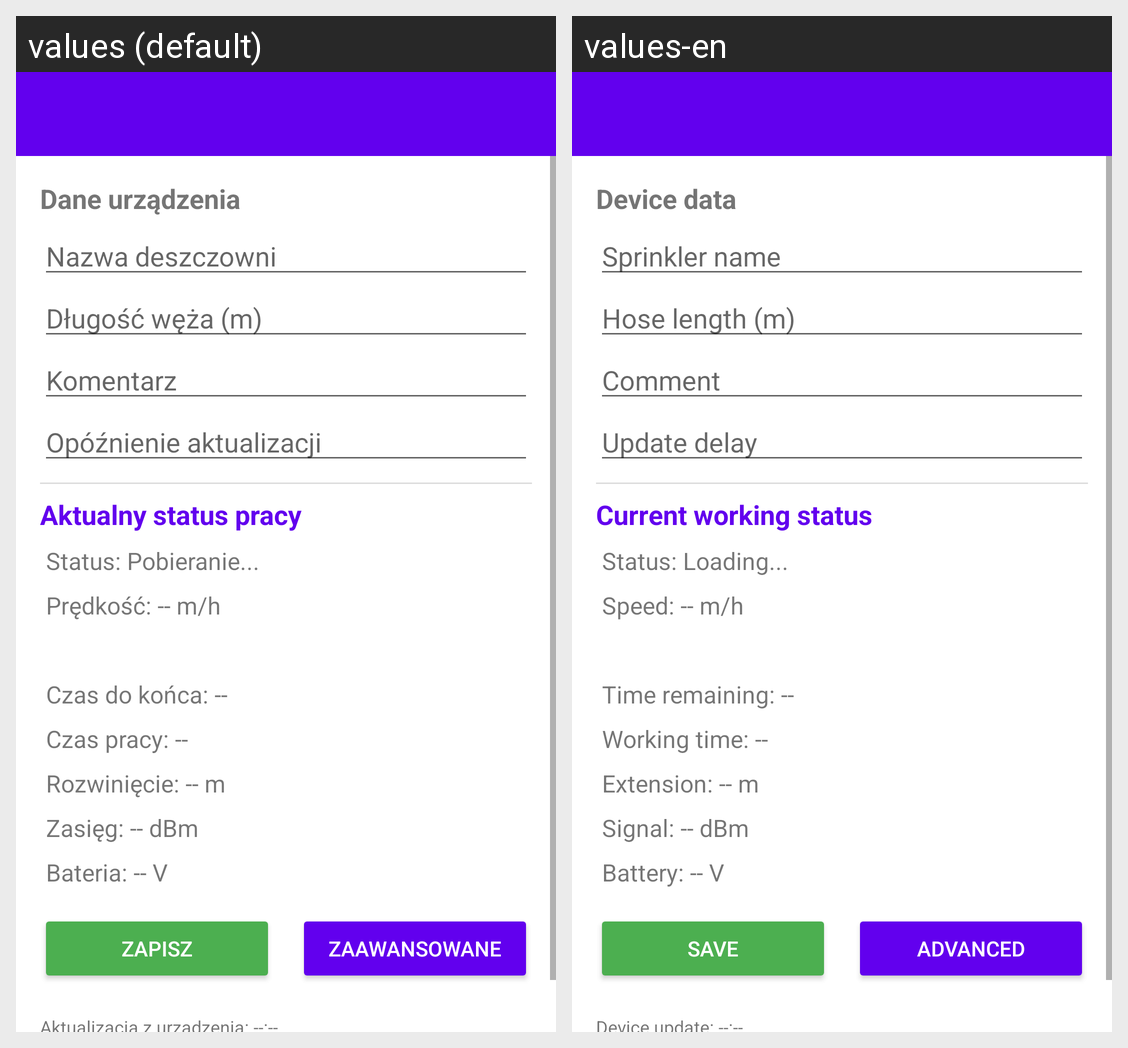

For this localized Android screen grid, give each drawn string resource with its value in every locale shown.
Android screen res/layout/activity_rain_details.xml rendered under 2 locales, left to right: values (default), values-en. Device: Nexus 5 (rendered at 1080×1920; each locale shown at half size, 540×960, under a caption strip naming it); theme Theme.BazaDanych.
Strings drawn on this screen, with the default value and each locale's value (text and hints the layout hard-codes, and strings that could not be matched under every locale, appear in the picture but are not listed):

details_data
  values: Dane urządzenia
  values-en: Device data

details_name
  values: Nazwa deszczowni
  values-en: Sprinkler name

details_hose
  values: Długość węża (m)
  values-en: Hose length (m)

details_comment
  values: Komentarz
  values-en: Comment

delay_comment
  values: Opóźnienie aktualizacji
  values-en: Update delay

details_current
  values: Aktualny status pracy
  values-en: Current working status

details_status
  values: Status: Pobieranie...
  values-en: Status: Loading...

details_speed
  values: Prędkość: -- m/h
  values-en: Speed: -- m/h

details_endtime
  values: Czas do końca: --
  values-en: Time remaining: --

details_worktime
  values: Czas pracy: --
  values-en: Working time: --

details_extension
  values: Rozwinięcie: -- m
  values-en: Extension: -- m

details_signal
  values: Zasięg: -- dBm
  values-en: Signal: -- dBm

details_battery
  values: Bateria: -- V
  values-en: Battery: -- V

details_save
  values: ZAPISZ
  values-en: SAVE

details_advance
  values: ZAAWANSOWANE
  values-en: ADVANCED
